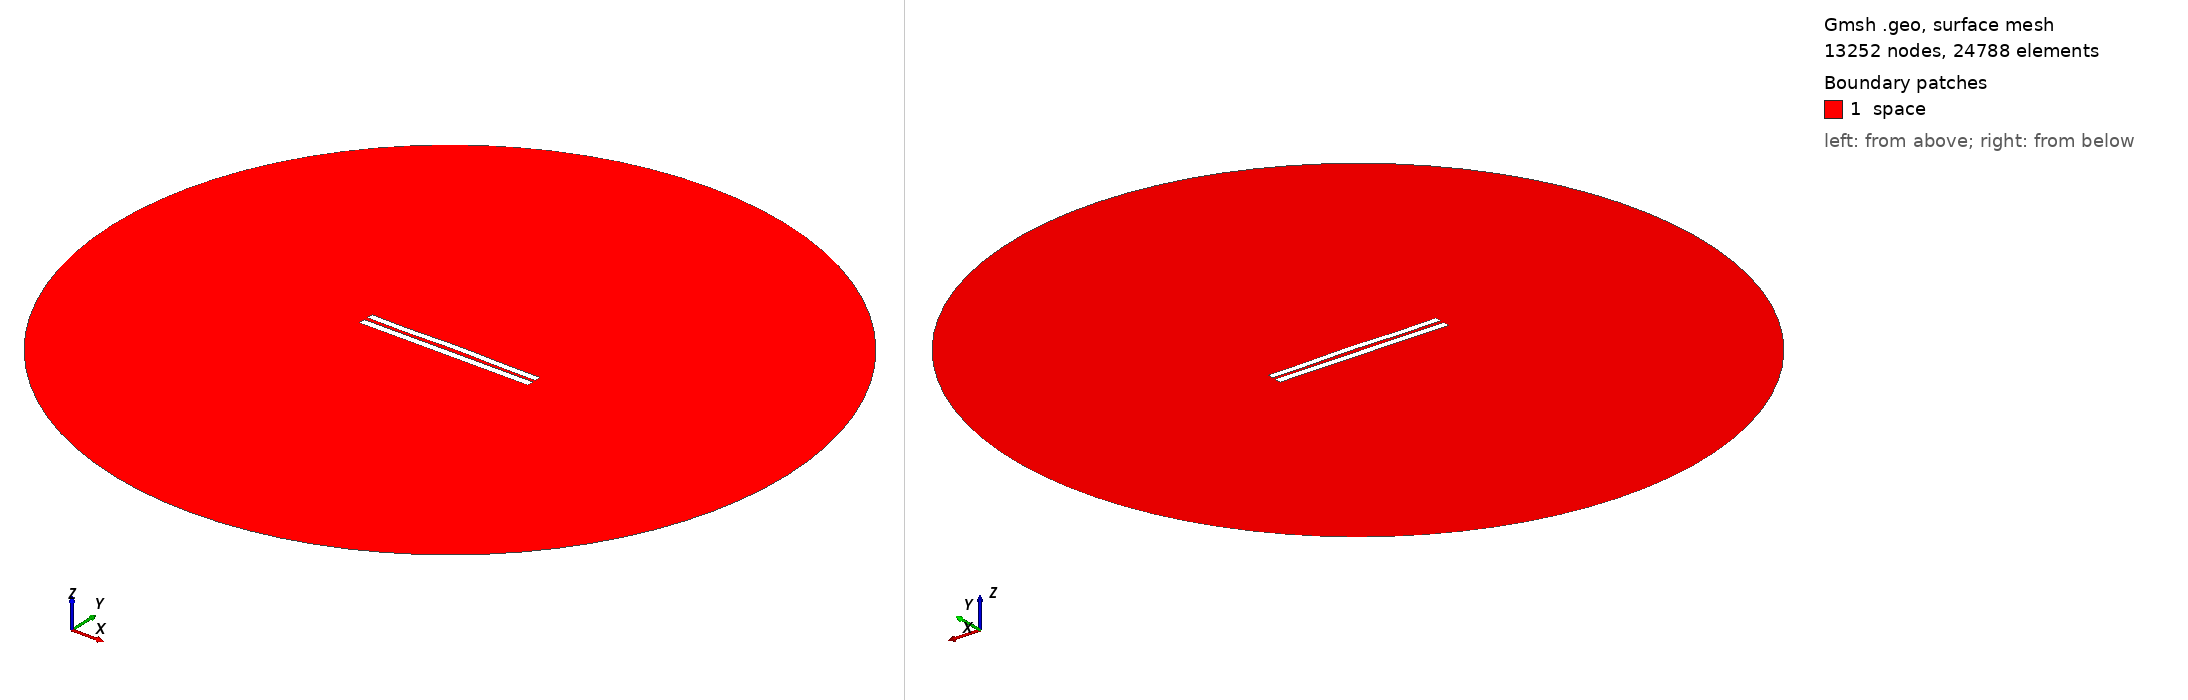

Gmsh geometry script, surface-meshed: 13252 nodes, 24788 surface elements. Boundary patches (legend numbers): 1 space. Left view from above one corner, right view from below the opposite corner. Legend entries are the model's physical surfaces. The drawing asked Gmsh for element sizes between 1% and 20% of the model's largest extent; the script's own settings can give other sizes.

=== 5106.geo (drawn) ===
//---------------------------------------
// Geometry kernel
//---------------------------------------

SetFactory("OpenCASCADE");



//---------------------------------------
// Parameters of the geometry
//---------------------------------------

// Overetch of the upper plate
overetch = 0.125;

// Distance between the plates
distance = 2.25;

// Discretization over the x axis (for the deformation)
nx = 50; 

// Length of the plate
L = 100 - overetch; 

// Number of modes
n = 4; 

// 1st mode coefficient
coeff(1) = -0.15;
beta(1) = 0.596864 * 3.1415926535 / L;

// 2nd mode coefficient
coeff(2) = 0.15;
beta(2) = 1.49418 * 3.1415926535 / L;

// 3rd mode coefficient
coeff(3) = -0.075;
beta(3) = 2.50025 * 3.1415926535 / L;

// 4th mode coefficient
coeff(4) = -0.15;
beta(4) = 3.49999 * 3.1415926535 / L;



//---------------------------------------
// Upper plate (deformed rectangle)
//---------------------------------------

// Coordiantes of the upper plate
xmin = -50;
xmax = 50 - overetch;

// Height of the upper plate
yheight = 4 - 2 * overetch;

// Indexes of the points
UpperID[] = {};
LowerID[] = {};
LeftID[] = {};
RightID[] = {};

// Point index
p = 1;

// Horizontal edges
For i In {1:nx}
    x = xmin + (i-1)*(xmax - xmin)/(nx-1);

    y_bottom = distance / 2 + overetch;
    For j In {1:n}
        C = (Cosh(beta(j)*L) + Cos(beta(j)*L)) / (Sinh(beta(j)*L) + Sin(beta(j)*L));
        y_bottom  = y_bottom + coeff(j) * (Cosh(beta(j)*(x+50)) - Cos(beta(j)*(x+50)) - C * (Sinh(beta(j)*(x+50)) - Sin(beta(j)*(x+50))));
    EndFor

    y_top = y_bottom + yheight;

    Point(p) = {x, y_top, 0, 1.0};
    UpperID[i] = p;
    p = p + 1;

    Point(p) = {x, y_bottom, 0, 1.0};
    LowerID[i] = p;
    p = p + 1;
EndFor

// Create point lists
UpperPts[] = {}; LowerPts[] = {};
For i In {1:nx}
  UpperPts[] += {UpperID[i]};
  LowerPts[] += {LowerID[i]};
EndFor

// Build splines
Spline(1) = {UpperPts[]};
Spline(2) = {LowerPts[]};
Line(3) = {LowerPts[nx-1], UpperPts[nx-1]};
Line(4) = {LowerPts[0], UpperPts[0]};

// Build the plane surface
Curve Loop(1) = {2, 3, -1, -4};
Plane Surface(1) = {1};



//---------------------------------------
// Lower plate (rectangle)
//---------------------------------------

// Vertices
Point(1001) = {-50, -1, 0, 1.0};
Point(1002) = { 50, -1, 0, 1.0};
Point(1003) = { 50,  -5, 0, 1.0};
Point(1004) = {-50,  -5, 0, 1.0};

// Edges
Line(5) = {1001, 1002};
Line(6) = {1002, 1003};
Line(7) = {1003, 1004};
Line(8) = {1004, 1001};

// Plane surface
Line Loop(2) = {5, 6, 7, 8};
Plane Surface(2) = {2}; 



//---------------------------------------
// Outer (fictious) boundary
//---------------------------------------

// Points
Point(1005) = {0, 0, 0};       // Center
Point(1006) = {200, 0, 0};     // Start point
Point(1007) = {0, 200, 0};     // 90 degrees
Point(1008) = {-200, 0, 0};    // 180 degrees
Point(1009) = {0, -200, 0};    // 270 degrees

// Circle arcs (each needs start, center, end)
Circle(9) = {1006, 1005, 1007};
Circle(10) = {1007, 1005, 1008};
Circle(11) = {1008, 1005, 1009};
Circle(12) = {1009, 1005, 1006};

// Plane surface for the entire domain
Curve Loop(3) = {9, 10, 11, 12};
Surface(3) = {3};

// Subtract the plates from the whole domain to obtain the actual domain where we want to solve the equations
BooleanDifference{ Surface{3}; Delete; }{ Surface{1}; Surface{2}; Delete; }




//---------------------------------------
// Transfinite Lines/Curves
//---------------------------------------

// Set the number of points on the boundaries
r = 7;

// Plates
Transfinite Curve {1, 2} = 50*r Using Progression 1;
Transfinite Curve {3, 4} = 2*r Using Progression 1;
Transfinite Line {5, 7} = 50*r Using Progression 1;
Transfinite Line {6, 8} = 2*r Using Progression 1;

// Outer boundary
Transfinite Line {9, 10, 11, 12} = 20 Using Progression 1;



//---------------------------------------
// Physical groups
//---------------------------------------                

// Physical curves (boundaries)
Physical Line("force_segment", 10) = {2};
Physical Line("upper_plate", 11) = {1, 3, 4};
Physical Line("lower_plate", 12) = {5, 6, 7, 8};
Physical Line("boundary", 20) = {9, 10, 11, 12};

// Physical Surfaces
Physical Surface("space", 30) = {3};



//---------------------------------------
// 6. Generate the Mesh
//---------------------------------------

// 2D mesh generation
Mesh 2;
